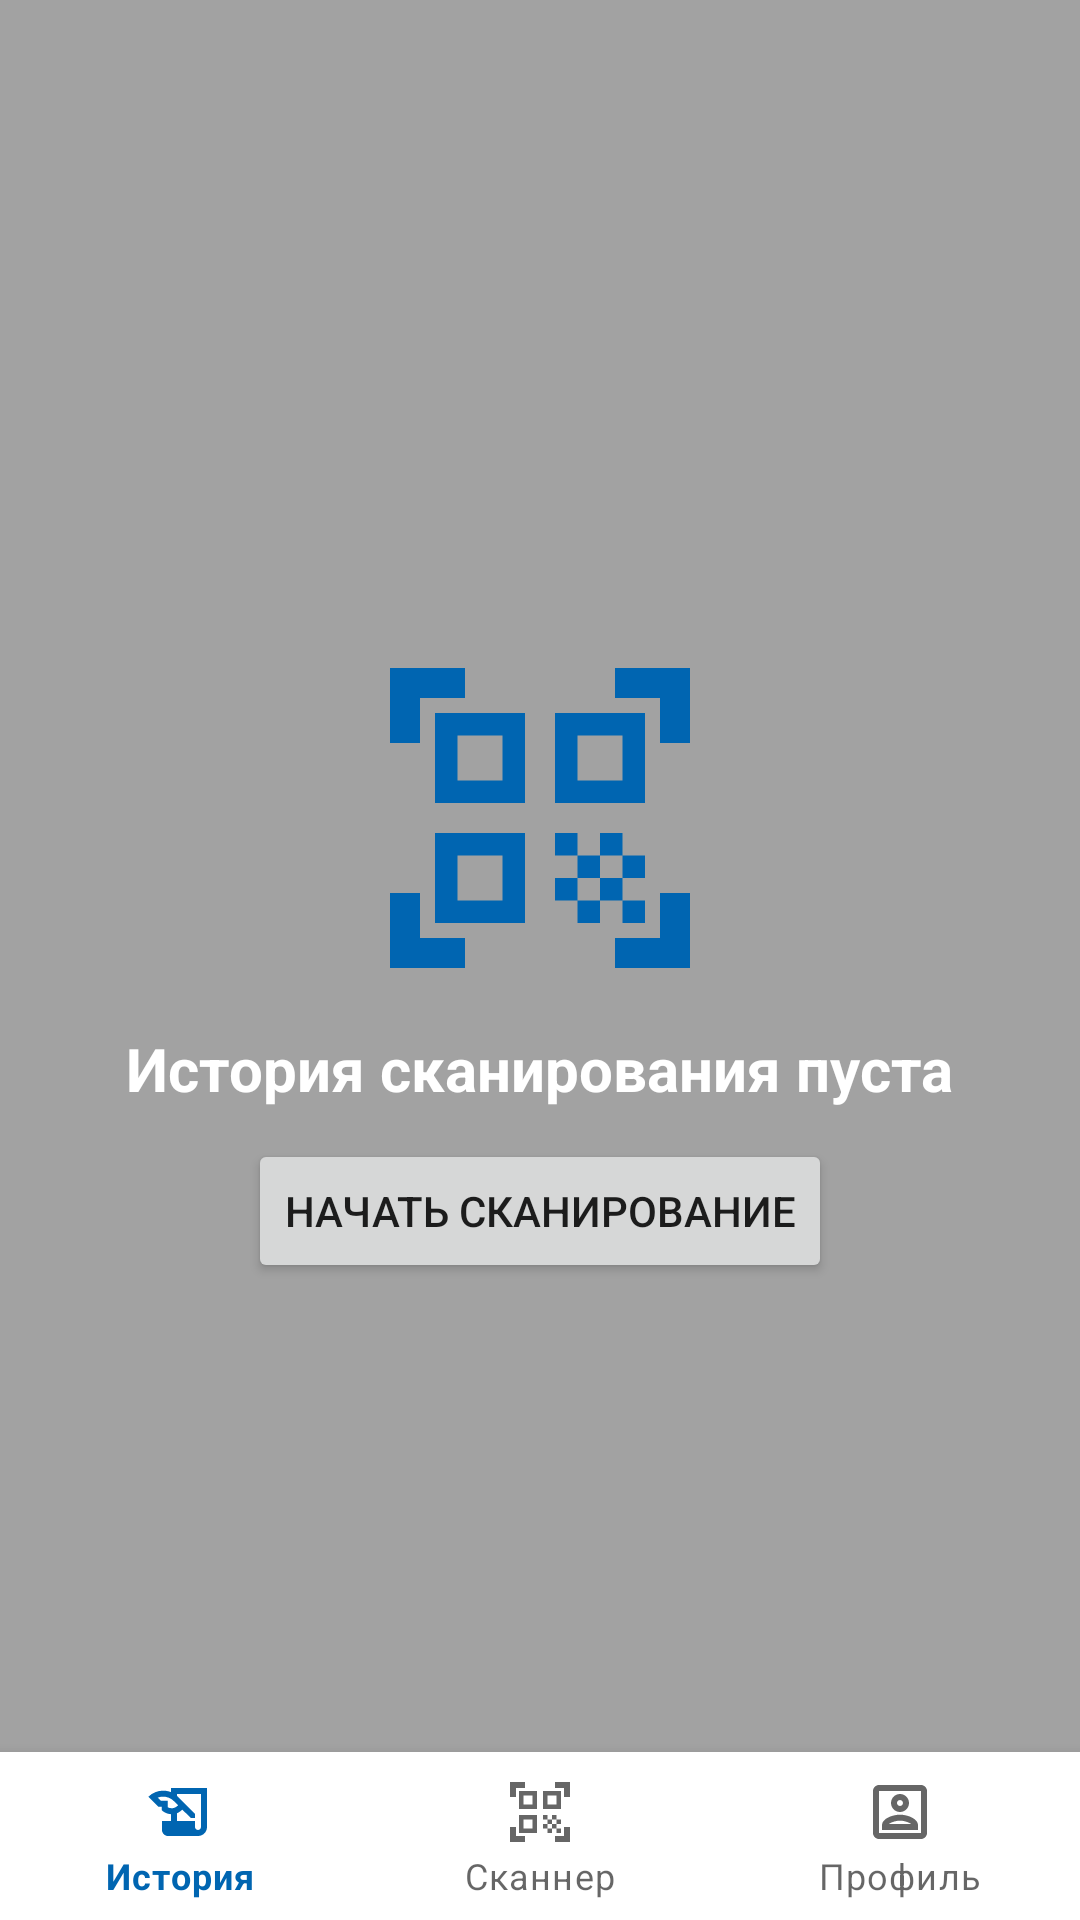

Android layout source for this screen:
<!-- AndroidManifest.xml: application theme Theme.CCQRScanner -->
<!-- res/layout/activity_quick_responce_code_history.xml -->
<?xml version="1.0" encoding="utf-8"?>
<androidx.constraintlayout.widget.ConstraintLayout xmlns:android="http://schemas.android.com/apk/res/android"
    xmlns:app="http://schemas.android.com/apk/res-auto"
    xmlns:tools="http://schemas.android.com/tools"
    android:layout_width="match_parent"
    android:layout_height="match_parent"
    tools:context=".QuickResponseCodeHistoryActivity"
    android:background="@color/darkGray">

    <LinearLayout
        android:layout_width="wrap_content"
        android:layout_height="wrap_content"
        android:id="@+id/emptyHistoryBannerLinLay"
        app:layout_constraintBottom_toBottomOf="parent"
        app:layout_constraintEnd_toEndOf="parent"
        app:layout_constraintStart_toStartOf="parent"
        app:layout_constraintTop_toTopOf="parent"
        android:orientation="vertical">

        <ImageView
            android:layout_width="wrap_content"
            android:layout_height="wrap_content"
            android:src="@drawable/ic_baseline_qr_code_scanner_background"
            android:layout_gravity="center"/>

        <TextView
            android:layout_width="wrap_content"
            android:layout_height="wrap_content"
            android:text="История сканирования пуста"
            android:textSize="20dp"
            android:textColor="@color/gos_white"
            android:textStyle="bold"
            android:layout_gravity="center"
            android:layout_marginTop="10dp"/>

        <Button
            android:layout_width="wrap_content"
            android:layout_height="wrap_content"
            android:id="@+id/startScanFromHistoryBtn"
            android:text="Начать сканирование"
            android:layout_gravity="center"
            android:layout_marginTop="10dp"
            android:clickable="true"/>

    </LinearLayout>

    <androidx.recyclerview.widget.RecyclerView
        android:id="@+id/qrHistoryRecView"
        android:layout_width="match_parent"
        android:layout_height="match_parent"
        android:paddingBottom="?attr/actionBarSize"
        app:layout_behavior="@string/appbar_scrolling_view_behavior"
        app:layout_constraintBottom_toTopOf="@+id/mainNavigationMenu"
        app:layout_constraintEnd_toEndOf="parent"
        app:layout_constraintHorizontal_bias="0.0"
        app:layout_constraintStart_toStartOf="parent"
        app:layout_constraintTop_toTopOf="parent"
        app:layout_constraintVertical_bias="0.0" />

    <com.google.android.material.bottomnavigation.BottomNavigationView
        android:layout_width="match_parent"
        android:layout_height="wrap_content"
        android:id="@+id/mainNavigationMenu"
        android:background="@color/gos_white"
        app:layout_constraintBottom_toBottomOf="parent"
        app:layout_constraintEnd_toEndOf="parent"
        app:layout_constraintStart_toStartOf="parent"
        app:menu="@menu/botton_navigation_menu"/>

</androidx.constraintlayout.widget.ConstraintLayout>
<!-- resources referenced by this layout -->
<resources>
  <color name="darkGray">#A2A2A2</color>
  <color name="gos_white">#FFFFFF</color>
  <!-- drawable ic_baseline_qr_code_scanner_background (drawable) -->
  <vector android:height="120dp" android:tint="#0065B1"
      android:viewportHeight="24" android:viewportWidth="24"
      android:width="120dp" xmlns:android="http://schemas.android.com/apk/res/android">
      <path android:fillColor="@android:color/white" android:pathData="M9.5,6.5v3h-3v-3H9.5M11,5H5v6h6V5L11,5zM9.5,14.5v3h-3v-3H9.5M11,13H5v6h6V13L11,13zM17.5,6.5v3h-3v-3H17.5M19,5h-6v6h6V5L19,5zM13,13h1.5v1.5H13V13zM14.5,14.5H16V16h-1.5V14.5zM16,13h1.5v1.5H16V13zM13,16h1.5v1.5H13V16zM14.5,17.5H16V19h-1.5V17.5zM16,16h1.5v1.5H16V16zM17.5,14.5H19V16h-1.5V14.5zM17.5,17.5H19V19h-1.5V17.5zM22,7h-2V4h-3V2h5V7zM22,22v-5h-2v3h-3v2H22zM2,22h5v-2H4v-3H2V22zM2,2v5h2V4h3V2H2z"/>
  </vector>
  <style name="Theme.CCQRScanner" parent="Theme.MaterialComponents.DayNight.DarkActionBar">
          
          <item name="colorPrimary">@color/gos_blue</item>
          <item name="colorPrimaryVariant">@color/gos_red</item>
          <item name="colorOnPrimary">@color/gos_white</item>
          
          <item name="colorSecondary">@color/teal_200</item>
          <item name="colorSecondaryVariant">@color/teal_700</item>
          <item name="colorOnSecondary">@color/black</item>
          
          <item name="android:statusBarColor" tools:targetApi="l">?attr/colorPrimary</item>
          
          
          <item name="actionMenuTextColor">@color/gos_blue</item>
      </style>
  <color name="gos_blue">#0065b1</color>
  <color name="gos_red">#ee3f58</color>
  <color name="teal_200">#FF03DAC5</color>
  <color name="teal_700">#FF018786</color>
  <color name="black">#FF000000</color>
</resources>
